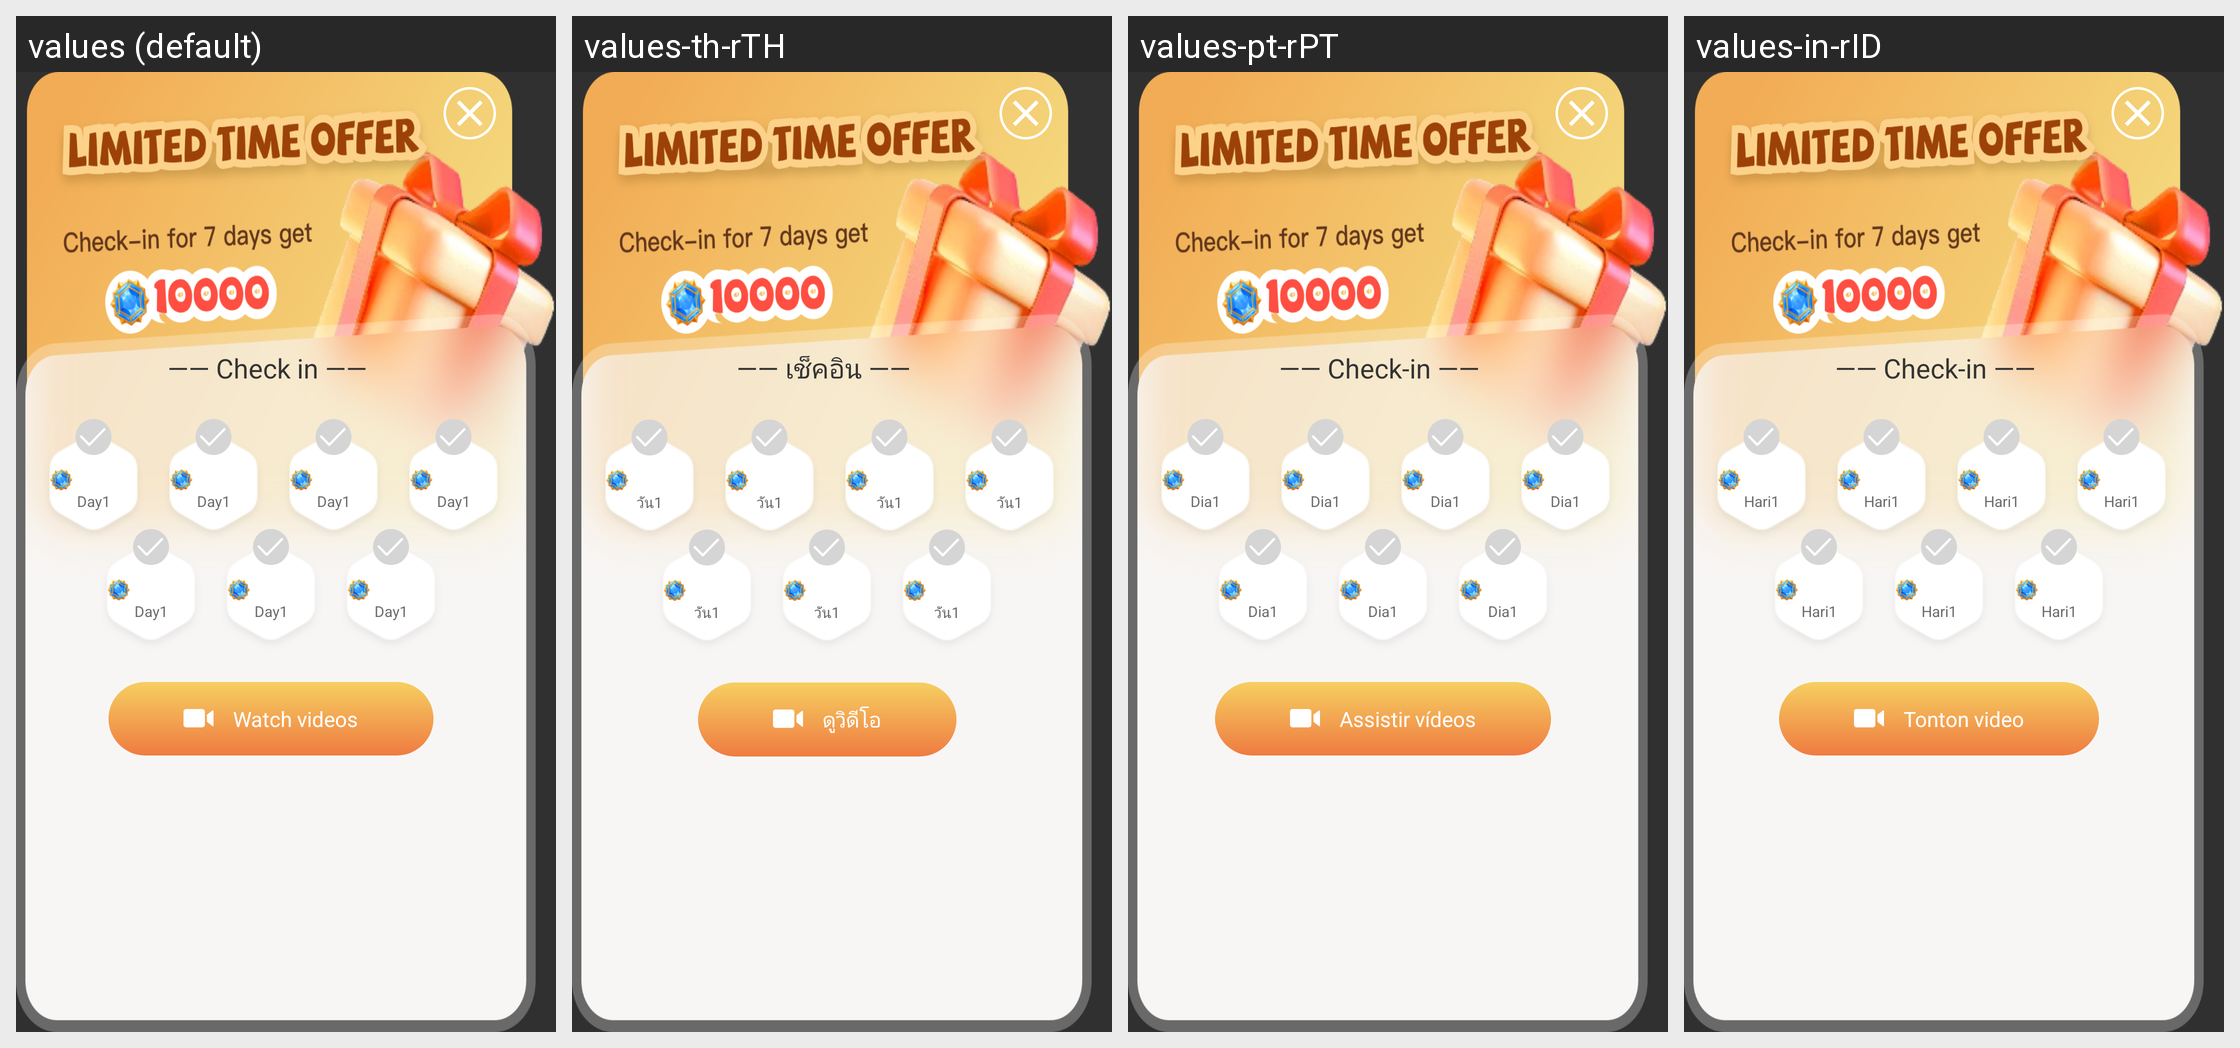

This grid shows one Android layout under several languages. Give, for every string resource on the screen, its name, the default text and each shown locale's text.
Android screen res/layout/view_sign_in.xml rendered under 4 locales, left to right: values (default), values-th-rTH, values-pt-rPT, values-in-rID. Device: Nexus 5 (rendered at 1080×1920; each locale shown at half size, 540×960, under a caption strip naming it); theme AppTheme.
Other locales in the repository, not shown: values-pt.
Strings drawn on this screen, with the default value and each locale's value (text and hints the layout hard-codes, and strings that could not be matched under every locale, appear in the picture but are not listed):

checkIn
  values: —— Check in ——
  values-th-rTH: —— เช็คอิน ——
  values-pt-rPT: —— Check-in ——
  values-in-rID: —— Check-in ——

day1
  values: Day1
  values-th-rTH: วัน1
  values-pt-rPT: Dia1
  values-in-rID: Hari1

WatchVideos
  values: Watch videos
  values-th-rTH: ดูวิดีโอ
  values-pt-rPT: Assistir vídeos
  values-in-rID: Tonton video
